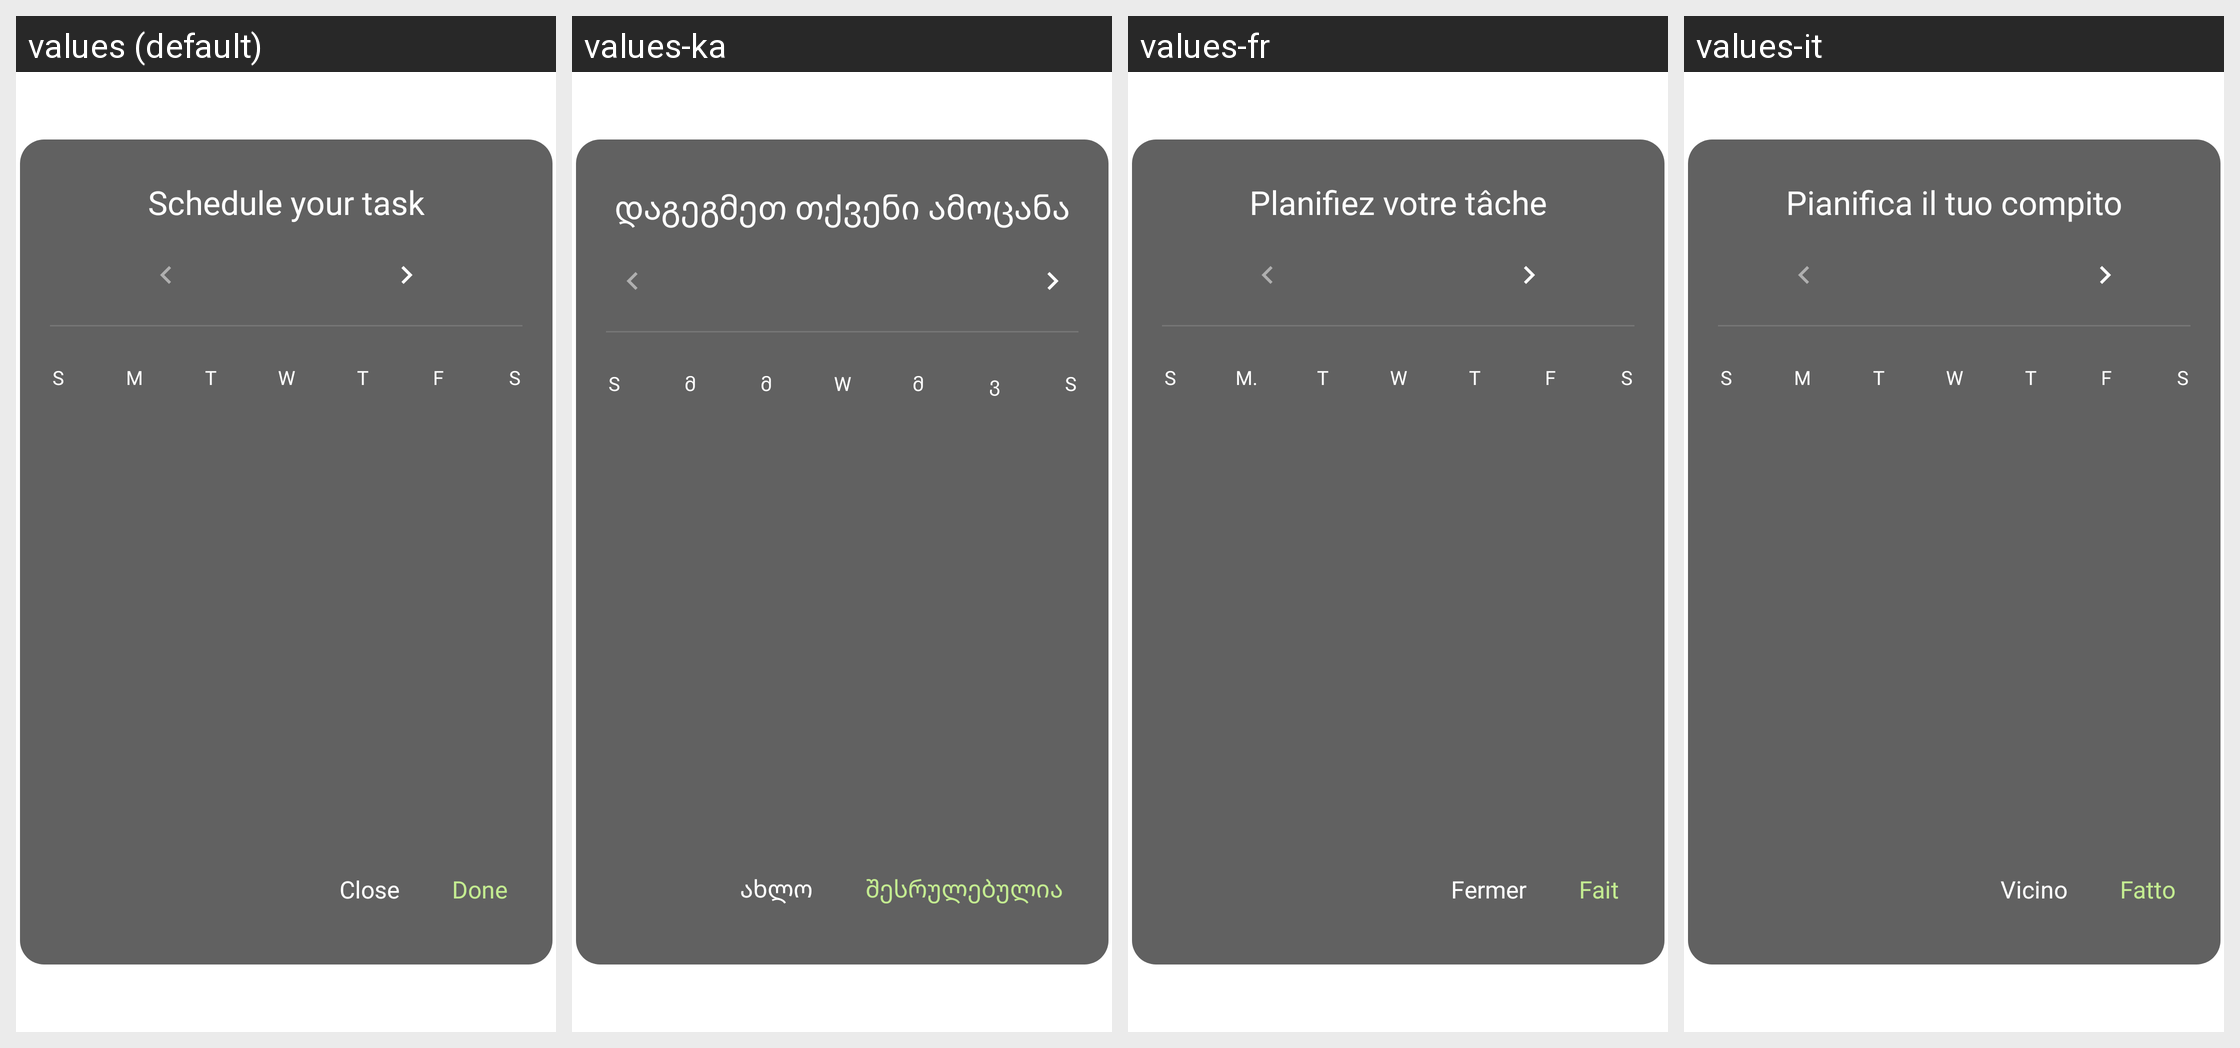

The same Android screen rendered under several of its app's locales, left to right. List the strings drawn on it with the default value and each locale's translation.
Android screen res/layout/full_screen_calendar.xml rendered under 4 locales, left to right: values (default), values-ka, values-fr, values-it. Device: Nexus 5 (rendered at 1080×1920; each locale shown at half size, 540×960, under a caption strip naming it); theme Theme.ToddToDo.
Other locales in the repository, not shown: values-en, values-es, values-pt, values-tr.
Strings drawn on this screen, with the default value and each locale's value (text and hints the layout hard-codes, and strings that could not be matched under every locale, appear in the picture but are not listed):

schedule_your_task
  values: Schedule your task
  values-ka: დაგეგმეთ თქვენი ამოცანა
  values-fr: Planifiez votre tâche
  values-it: Pianifica il tuo compito

s
  values: S
  values-ka: S
  values-fr: S
  values-it: S

m
  values: M
  values-ka: მ
  values-fr: M.
  values-it: M

t
  values: T
  values-ka: მ
  values-fr: T
  values-it: T

w
  values: W
  values-ka: W
  values-fr: W
  values-it: W

f
  values: F
  values-ka: ვ
  values-fr: F
  values-it: F

done
  values: Done
  values-ka: შესრულებულია
  values-fr: Fait
  values-it: Fatto

close
  values: Close
  values-ka: ახლო
  values-fr: Fermer
  values-it: Vicino
